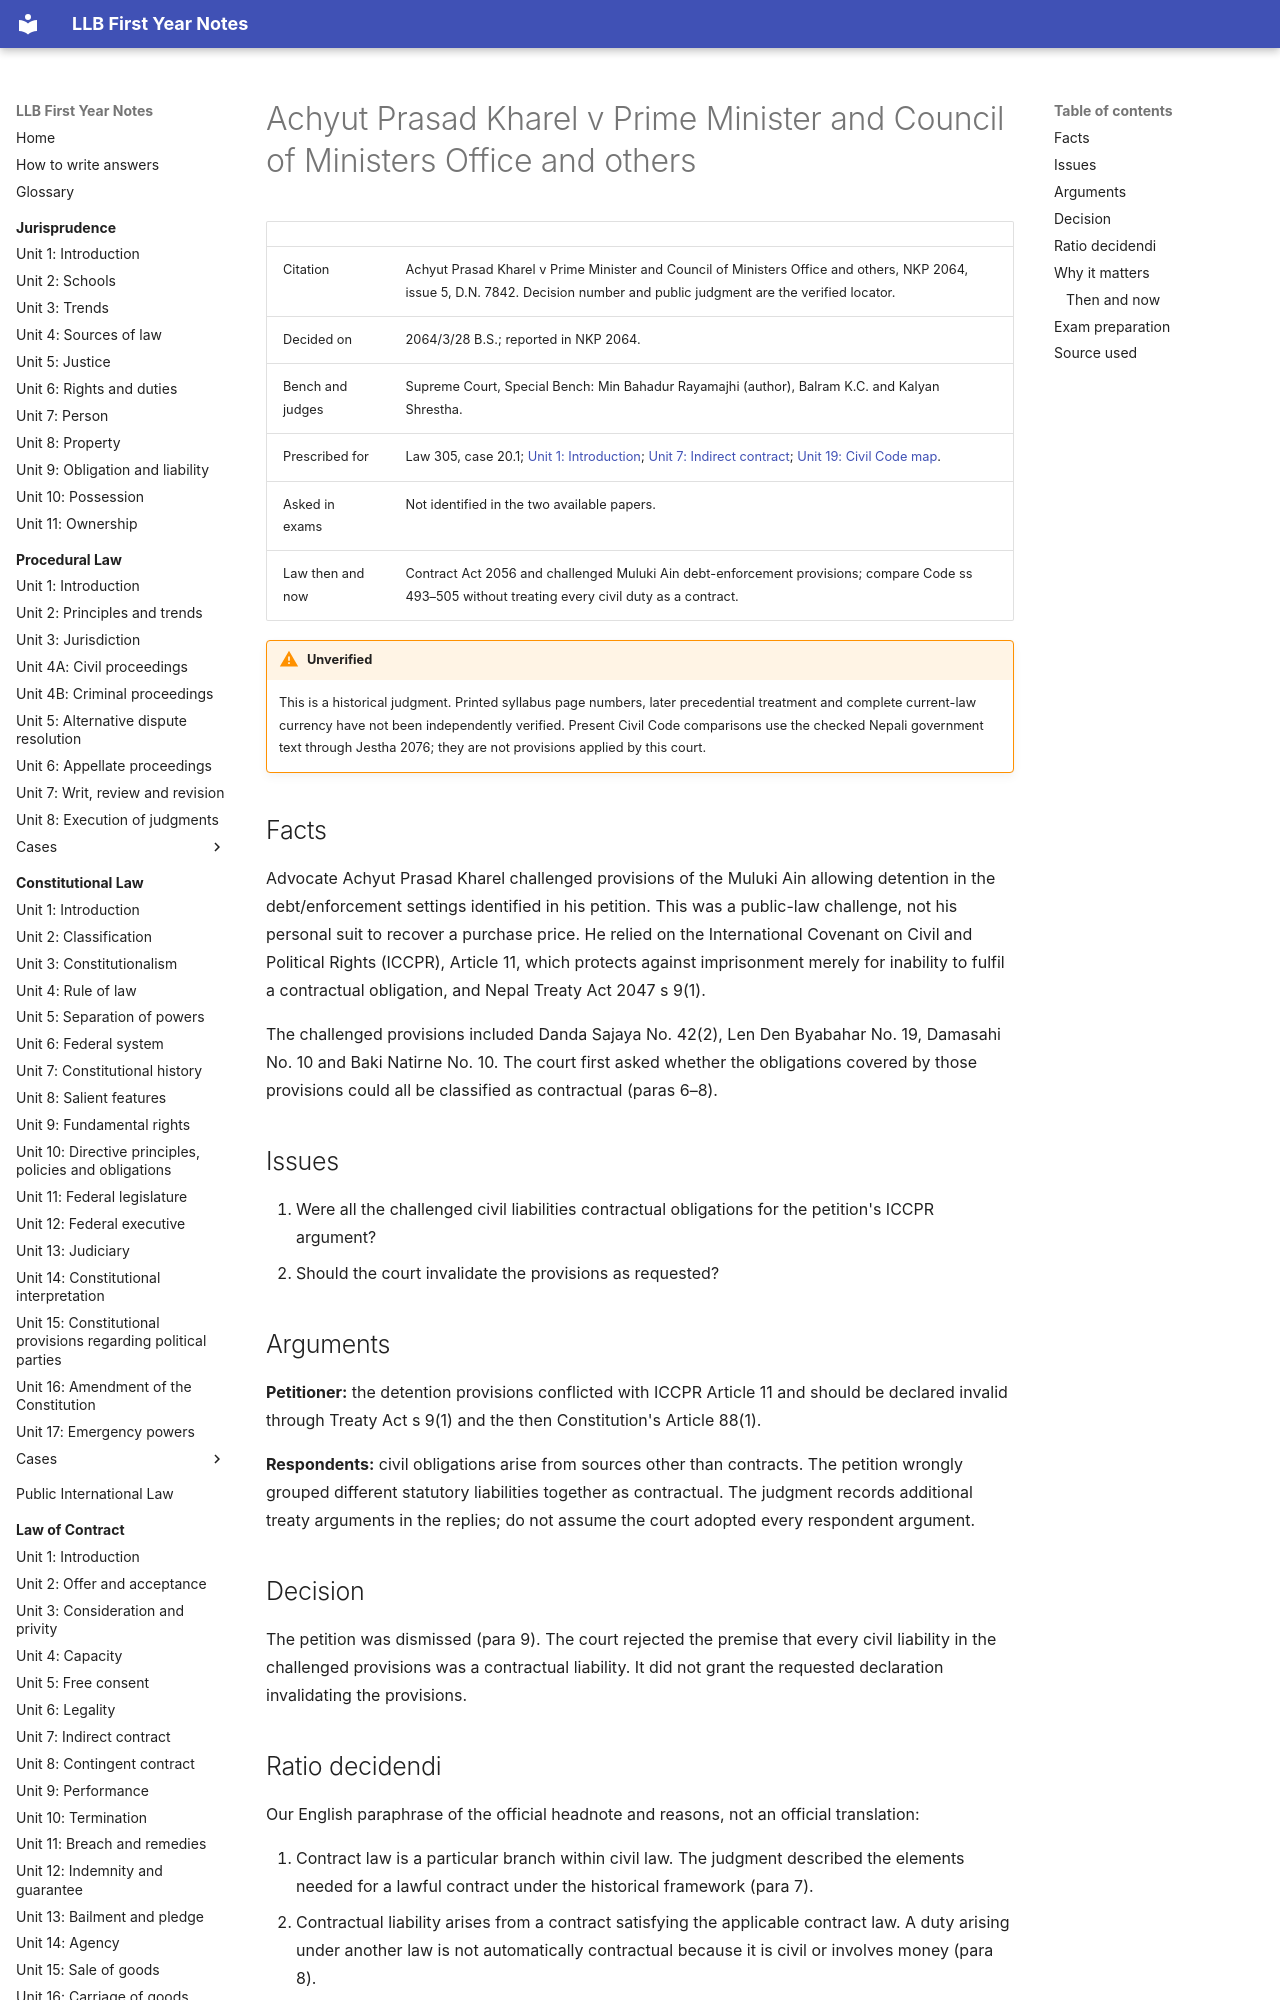

repository: amritghimire/llbnotes · page: law-of-contract/cases/20-1-achyut-kharel/index.html · generator: mkdocs

# Achyut Prasad Kharel v Prime Minister and Council of Ministers Office and others

| | |
|---|---|
| Citation | Achyut Prasad Kharel v Prime Minister and Council of Ministers Office and others, NKP 2064, issue 5, D.N. 7842. Decision number and public judgment are the verified locator. |
| Decided on | 2064/3/28 B.S.; reported in NKP 2064. |
| Bench and judges | Supreme Court, Special Bench: Min Bahadur Rayamajhi (author), Balram K.C. and Kalyan Shrestha. |
| Prescribed for | Law 305, case 20.1; [Unit 1: Introduction](../unit-01-introduction.md); [Unit 7: Indirect contract](../unit-07-indirect-contract.md); [Unit 19: Civil Code map](../unit-19-civil-code-provisions.md). |
| Asked in exams | Not identified in the two available papers. |
| Law then and now | Contract Act 2056 and challenged Muluki Ain debt-enforcement provisions; compare Code ss 493–505 without treating every civil duty as a contract. |

!!! warning "Unverified"
    This is a historical judgment. Printed syllabus page numbers, later precedential treatment and complete current-law currency have not been independently verified. Present Civil Code comparisons use the checked Nepali government text through Jestha 2076; they are not provisions applied by this court.


## Facts

Advocate Achyut Prasad Kharel challenged provisions of the Muluki Ain allowing detention in the debt/enforcement settings identified in his petition. This was a public-law challenge, not his personal suit to recover a purchase price. He relied on the International Covenant on Civil and Political Rights (ICCPR), Article 11, which protects against imprisonment merely for inability to fulfil a contractual obligation, and Nepal Treaty Act 2047 s 9(1).

The challenged provisions included Danda Sajaya No. 42(2), Len Den Byabahar No. 19, Damasahi No. 10 and Baki Natirne No. 10. The court first asked whether the obligations covered by those provisions could all be classified as contractual (paras 6–8).

## Issues

1. Were all the challenged civil liabilities contractual obligations for the petition's ICCPR argument?
2. Should the court invalidate the provisions as requested?

## Arguments

**Petitioner:** the detention provisions conflicted with ICCPR Article 11 and should be declared invalid through Treaty Act s 9(1) and the then Constitution's Article 88(1).

**Respondents:** civil obligations arise from sources other than contracts. The petition wrongly grouped different statutory liabilities together as contractual. The judgment records additional treaty arguments in the replies; do not assume the court adopted every respondent argument.

## Decision

The petition was dismissed (para 9). The court rejected the premise that every civil liability in the challenged provisions was a contractual liability. It did not grant the requested declaration invalidating the provisions.
